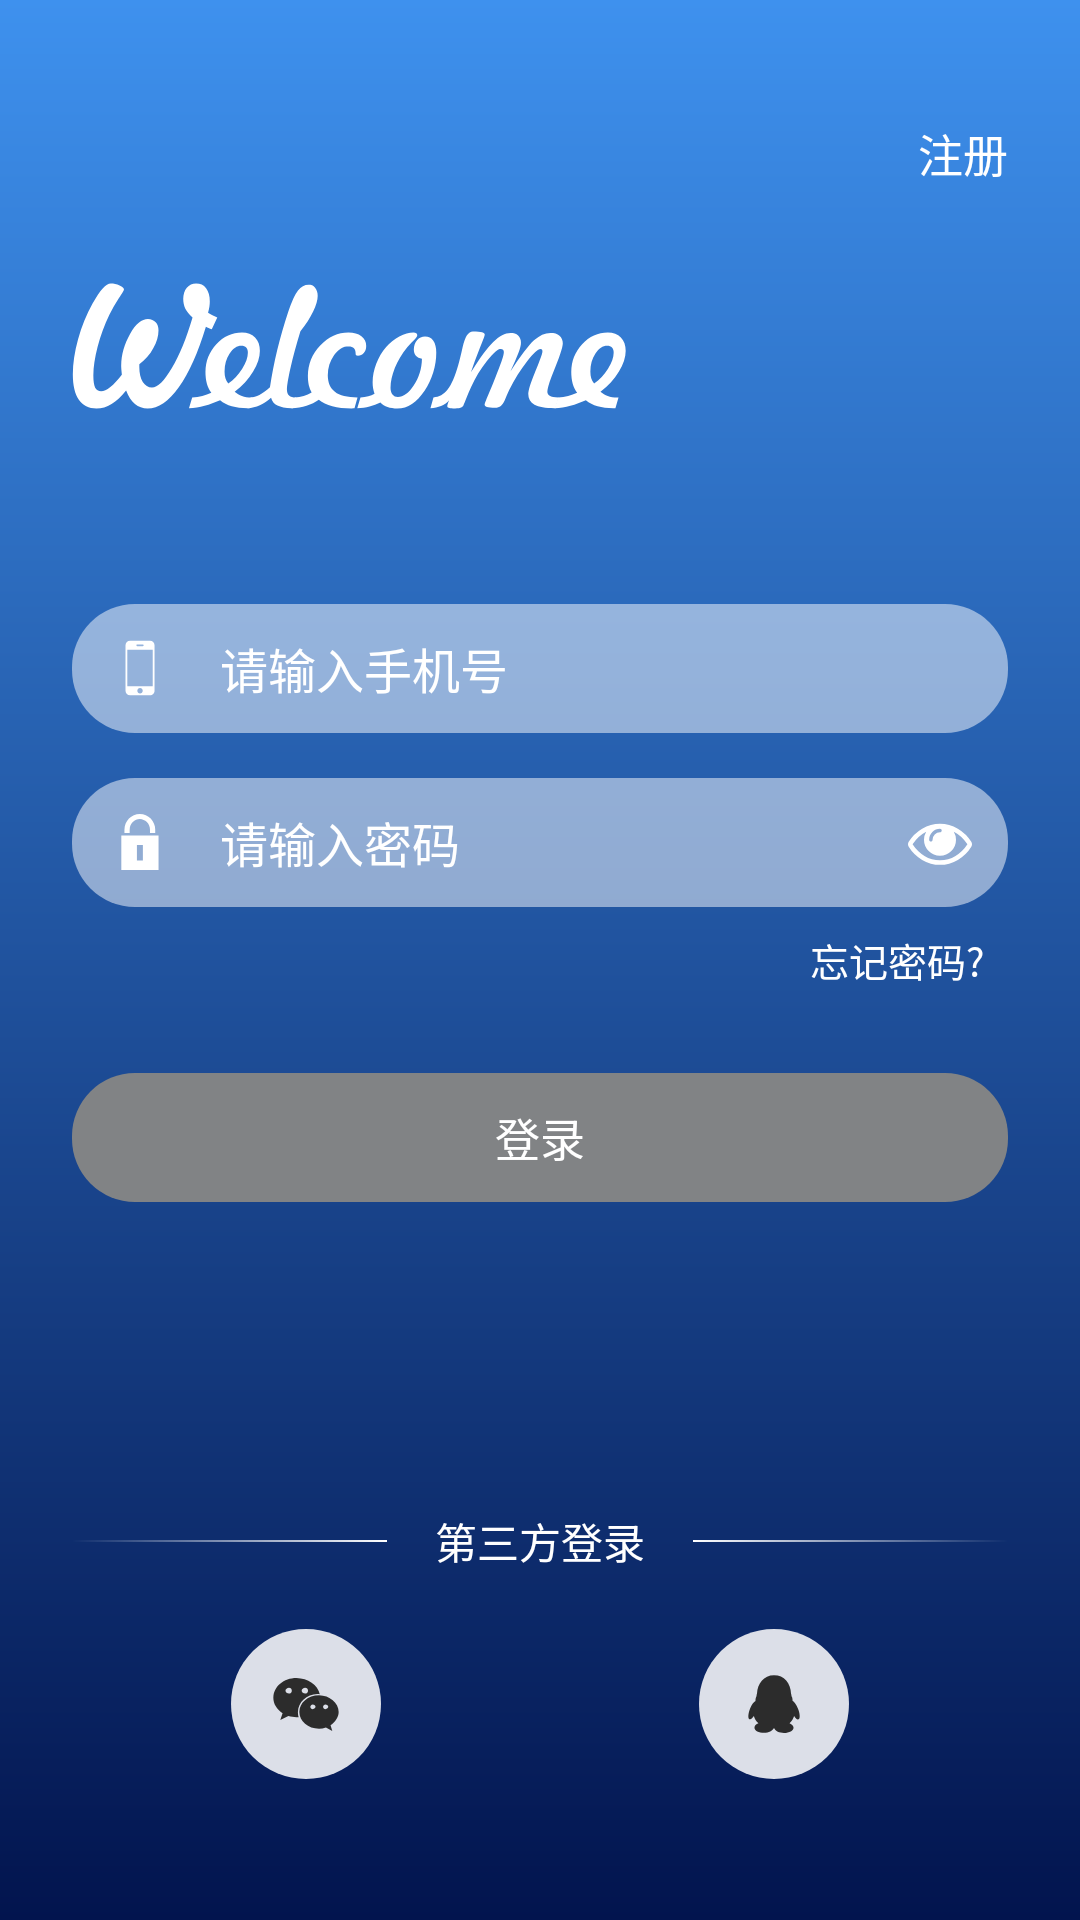

Produce the Android XML layout that renders to this screen, including the resource entries it uses.
<!-- AndroidManifest.xml: application theme AppTheme -->
<!-- res/layout/activity_login_old.xml -->
<?xml version="1.0" encoding="utf-8"?>
    <android.support.constraint.ConstraintLayout xmlns:android="http://schemas.android.com/apk/res/android"
        xmlns:app="http://schemas.android.com/apk/res-auto"
        android:layout_width="match_parent"
        android:layout_height="match_parent"
        android:background="@drawable/shape_bg"
        android:paddingLeft="24dp"
        android:paddingRight="24dp">

        <TextView
            android:id="@+id/register"
            android:layout_width="wrap_content"
            android:layout_height="wrap_content"
            android:paddingBottom="32dp"
            android:paddingLeft="32dp"
            android:paddingTop="40dp"
            android:text="注册"
            android:textColor="#ffffff"
            android:textSize="15dp"
            app:layout_constraintRight_toRightOf="parent"
            app:layout_constraintTop_toTopOf="parent" />

        <ImageView
            android:layout_width="wrap_content"
            android:layout_height="wrap_content"
            android:src="@drawable/welcome"
            app:layout_constraintTop_toBottomOf="@id/register" />

        <TextView
            android:id="@+id/forget_pwd"
            android:layout_width="wrap_content"
            android:layout_height="wrap_content"
            android:padding="8dp"
            android:text="忘记密码?"
            android:textColor="#ffffff"
            android:textSize="13dp"
            app:layout_constraintBottom_toBottomOf="@id/guide_line"
            app:layout_constraintRight_toRightOf="parent"
            app:layout_constraintTop_toTopOf="@id/guide_line" />

        <EditText
            android:inputType="phone"
            android:id="@+id/account"
            android:layout_width="0dp"
            android:layout_height="43dp"
            android:layout_marginBottom="15dp"
            android:background="@drawable/shape_edit"
            android:drawableLeft="@drawable/phone"
            android:drawablePadding="16dp"
            android:hint="请输入手机号"
            android:paddingLeft="12dp"
            android:paddingRight="12dp"
            android:textColorHint="#fff"
            android:textSize="16dp"
            app:layout_constraintBottom_toTopOf="@id/password"
            app:layout_constraintLeft_toLeftOf="parent"
            app:layout_constraintRight_toRightOf="parent" />

        <EditText
            android:id="@+id/password"
            android:layout_width="0dp"
            android:layout_height="43dp"
            android:background="@drawable/selector_edit"
            android:drawableLeft="@drawable/password"
            android:drawablePadding="16dp"
            android:drawableRight="@drawable/eye"
            android:inputType="textPassword"
            android:hint="请输入密码"
            android:paddingLeft="12dp"
            android:paddingRight="12dp"
            android:textColorHint="#fff"
            android:textColor="#000"
            android:textSize="16dp"
            app:layout_constraintBottom_toTopOf="@id/forget_pwd"
            app:layout_constraintLeft_toLeftOf="parent"
            app:layout_constraintRight_toRightOf="parent" />

        <android.support.constraint.Guideline
            android:id="@+id/guide_line"
            android:layout_width="0dp"
            android:layout_height="0dp"
            android:orientation="horizontal"
            app:layout_constraintGuide_percent="0.5" />

        <Button
            android:enabled="false"
            android:id="@+id/login"
            android:layout_width="0dp"
            android:layout_height="43dp"
            android:layout_marginTop="20dp"
            android:background="@drawable/selector_login"
            android:gravity="center"
            android:text="登录"
            android:textColor="#fff"
            android:textSize="15dp"
            app:layout_constraintLeft_toLeftOf="parent"
            app:layout_constraintRight_toRightOf="parent"
            app:layout_constraintTop_toBottomOf="@id/forget_pwd" />


        <android.support.constraint.Guideline
            android:id="@+id/guide_line_v"
            android:layout_width="0dp"
            android:layout_height="0dp"
            android:orientation="vertical"
            app:layout_constraintGuide_percent="0.5" />

        <TextView
            android:id="@+id/way_title"
            android:layout_width="wrap_content"
            android:layout_height="wrap_content"
            android:layout_marginBottom="19dp"
            android:gravity="center"
            android:paddingLeft="16dp"
            android:paddingRight="16dp"
            android:text="第三方登录"
            android:textColor="#ffffff"
            android:textSize="14dp"
            app:layout_constraintBottom_toTopOf="@id/wx_way"
            app:layout_constraintLeft_toLeftOf="parent"
            app:layout_constraintRight_toRightOf="parent" />


        <View
            android:layout_width="0dp"
            android:layout_height="0.5dp"
            android:background="@drawable/shape_left_divider"
            app:layout_constraintBottom_toBottomOf="@id/way_title"
            app:layout_constraintLeft_toLeftOf="parent"
            app:layout_constraintRight_toLeftOf="@id/way_title"
            app:layout_constraintTop_toTopOf="@id/way_title" />

        <View
            android:layout_width="0dp"
            android:layout_height="0.5dp"
            android:background="@drawable/shape_right_divider"
            app:layout_constraintBottom_toBottomOf="@id/way_title"
            app:layout_constraintLeft_toRightOf="@id/way_title"
            app:layout_constraintRight_toRightOf="parent"
            app:layout_constraintTop_toTopOf="@id/way_title" />


        <ImageView
            android:id="@+id/wx_way"
            android:layout_width="50dp"
            android:layout_height="50dp"
            android:layout_marginBottom="47dp"
            android:background="@drawable/selector_way_wx"
            android:clickable="true"
            android:scaleType="centerInside"
            android:src="@drawable/weixin"
            app:layout_constraintBottom_toBottomOf="parent"
            app:layout_constraintLeft_toLeftOf="parent"
            app:layout_constraintRight_toLeftOf="@id/guide_line_v" />

        <ImageView
            android:id="@+id/qq_way"
            android:layout_width="50dp"
            android:layout_height="50dp"
            android:background="@drawable/selector_way_qq"
            android:clickable="true"
            android:scaleType="centerInside"
            android:src="@drawable/qq"
            app:layout_constraintBottom_toBottomOf="@id/wx_way"
            app:layout_constraintLeft_toRightOf="@id/guide_line_v"
            app:layout_constraintRight_toRightOf="parent" />
    </android.support.constraint.ConstraintLayout>
<!-- resources referenced by this layout -->
<resources>
  <!-- drawable eye: png bitmap (drawable-xxhdpi, 2040 bytes) -->
  <!-- drawable password: png bitmap (drawable-xxhdpi, 850 bytes) -->
  <!-- drawable phone: png bitmap (drawable-xxhdpi, 644 bytes) -->
  <!-- drawable qq: png bitmap (drawable-xxhdpi, 1739 bytes) -->
  <!-- drawable selector_edit (drawable) -->
  <?xml version="1.0" encoding="utf-8"?>
  <selector xmlns:android="http://schemas.android.com/apk/res/android">
  
      <item android:state_focused="true">
          <inset android:insetLeft="-3dp" android:insetRight="-3dp" android:insetTop="-3dp">
              <shape>
                  <stroke android:width="2dp" android:color="@color/color_green" android:dashGap="4dp" android:dashWidth="4dp" />
              </shape>
          </inset>
      </item>
      <item android:drawable="@drawable/shape_edit">
  
      </item>
  </selector>
  <!-- drawable selector_login (drawable) -->
  <?xml version="1.0" encoding="utf-8"?>
  <selector xmlns:android="http://schemas.android.com/apk/res/android">
  
      <item android:state_enabled="true">
          <shape >
              <corners android:radius="21dp"/>
              <solid android:color="#ff59c8d8"/>
          </shape>
      </item>
      <item >
          <shape >
              <corners android:radius="21dp"/>
              <solid android:color="#ff818385"/>
          </shape>
      </item>
  </selector>
  <!-- drawable selector_way_qq (drawable) -->
  <?xml version="1.0" encoding="utf-8"?>
  <selector xmlns:android="http://schemas.android.com/apk/res/android">
  
      <item android:state_pressed="true">
          <shape android:shape="oval">
              <solid android:color="#ff65AEE4" />
  
          </shape>
      </item>
      <item>
          <shape android:shape="oval">
              <solid android:color="#ffDCDFE8" />
  
          </shape>
      </item>
  </selector>
  <!-- drawable selector_way_wx (drawable) -->
  <?xml version="1.0" encoding="utf-8"?>
  <selector xmlns:android="http://schemas.android.com/apk/res/android">
  
      <item android:state_pressed="true">
          <shape android:shape="oval">
              <solid android:color="#ff54B536" />
  
          </shape>
      </item>
      <item >
          <shape android:shape="oval">
              <solid android:color="#ffDCDFE8" />
  
          </shape>
      </item>
  </selector>
  <!-- drawable shape_bg (drawable) -->
  <?xml version="1.0" encoding="utf-8"?>
  <shape  xmlns:android="http://schemas.android.com/apk/res/android">
  
      <gradient android:startColor="#02144e" android:endColor="#3e91ee" android:angle="90"/>
  </shape>
  <!-- drawable shape_edit (drawable) -->
  <?xml version="1.0" encoding="utf-8"?>
  <shape xmlns:android="http://schemas.android.com/apk/res/android">
  
      <corners android:radius="21dp"/>
      <solid android:color="#7fffffff"/>
  </shape>
  <!-- drawable shape_left_divider (drawable) -->
  <?xml version="1.0" encoding="utf-8"?>
  <shape xmlns:android="http://schemas.android.com/apk/res/android">
  
      <gradient android:startColor="#ffffffff" android:endColor="#00000000" android:angle="180"/>
  </shape>
  <!-- drawable shape_right_divider (drawable) -->
  <?xml version="1.0" encoding="utf-8"?>
  <shape xmlns:android="http://schemas.android.com/apk/res/android">
  
      <gradient android:startColor="#ffffffff" android:endColor="#00000000" android:angle="0"/>
  </shape>
  <!-- drawable weixin: png bitmap (drawable-xxhdpi, 2337 bytes) -->
  <!-- drawable welcome: png bitmap (drawable-xxhdpi, 19077 bytes) -->
  <style name="AppTheme" parent="Theme.AppCompat.NoActionBar">
          
          <item name="windowNoTitle">true</item>
          <item name="colorPrimary">@color/colorPrimary</item>
          <item name="colorPrimaryDark">@color/colorPrimaryDark</item>
          <item name="colorAccent">@color/colorAccent</item>
      </style>
  <color name="color_green">#e5f109</color>
  <color name="colorPrimary">#3F51B5</color>
  <color name="colorPrimaryDark">#303F9F</color>
  <color name="colorAccent">#FF4081</color>
</resources>
